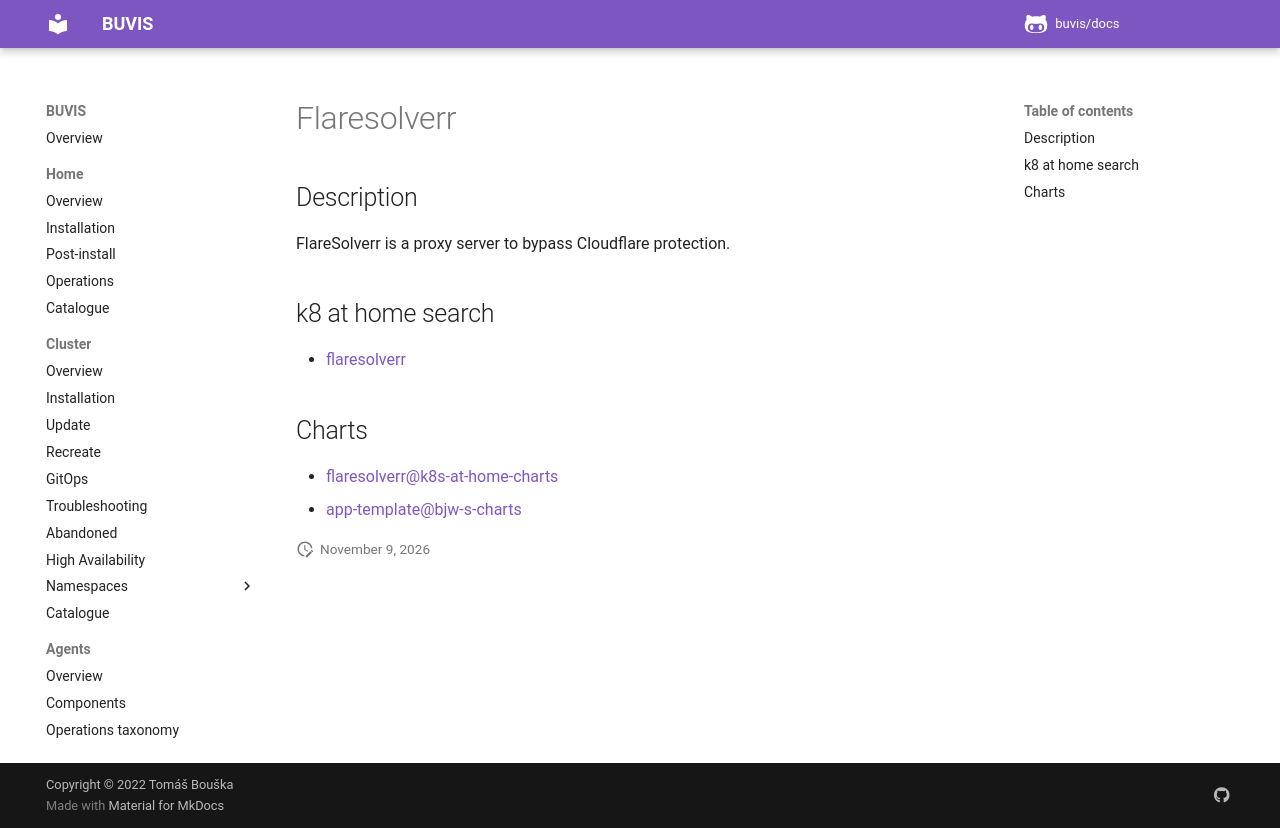

repository: buvis/docs · page: cluster/catalogue/flaresolverr/index.html · generator: mkdocs

# Flaresolverr

## Description

FlareSolverr is a proxy server to bypass Cloudflare protection.

## k8 at home search

- [flaresolverr](https://nanne.dev/k8s-at-home-search/#/flaresolverr)

## Charts

- [flaresolverr@k8s-at-home-charts](https://k8s-at-home.com/charts/)
- [app-template@bjw-s-charts](https://bjw-s.github.io/helm-charts/)
